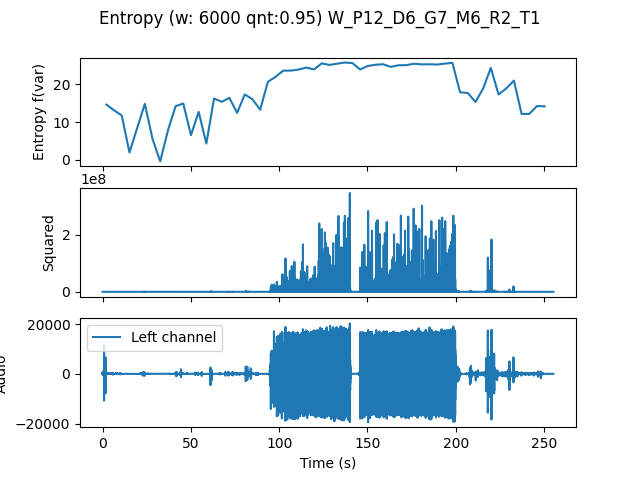

The file beside this chart, header and first rows:
, t0, var
0.0, 0.0, 14.61
4.354, 4.354, 13.1
8.707, 8.707, 11.73
13.06, 13.06, 1.937
17.41, 17.41, 8.38
21.77, 21.77, 14.8
26.12, 26.12, 5.544
30.48, 30.48, -0.4165
34.83, 34.83, 7.744
39.18, 39.18, 14.18
43.54, 43.54, 14.91
47.89, 47.89, 6.517
52.24, 52.24, 12.67
56.6, 56.6, 4.29
60.95, 60.95, 16.23
65.31, 65.31, 15.34
69.66, 69.66, 16.41
74.01, 74.01, 12.41
78.37, 78.37, 17.31
82.72, 82.72, 16.02
87.07, 87.07, 13.25
91.43, 91.43, 20.63
95.78, 95.78, 21.97
100.1, 100.1, 23.6
104.5, 104.5, 23.62
108.8, 108.8, 23.89
113.2, 113.2, 24.42
117.6, 117.6, 23.93
121.9, 121.9, 25.52
126.3, 126.3, 25.12
130.6, 130.6, 25.44
135, 135, 25.75
139.3, 139.3, 25.61
143.7, 143.7, 23.91
148, 148, 24.84
152.4, 152.4, 25.17
156.7, 156.7, 25.29
161.1, 161.1, 24.6
165.4, 165.4, 25.02
169.8, 169.8, 25.05
174.1, 174.1, 25.43
178.5, 178.5, 25.27
182.9, 182.9, 25.29
187.2, 187.2, 25.21
191.6, 191.6, 25.46
195.9, 195.9, 25.67
200.3, 200.3, 17.86
204.6, 204.6, 17.69
209, 209, 15.31
213.3, 213.3, 18.87
217.7, 217.7, 24.34
222, 222, 17.3
226.4, 226.4, 18.89
230.7, 230.7, 20.97
235.1, 235.1, 12.14
239.5, 239.5, 12.15
243.8, 243.8, 14.22
248.2, 248.2, 14.15
